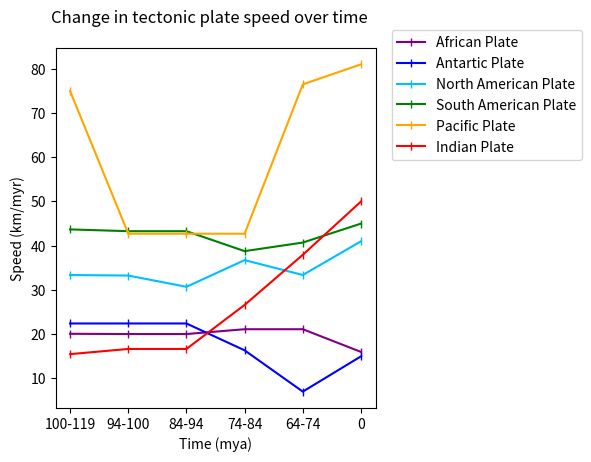

Python code for this plot:
# This version of the activity only requires students to know about lists

import matplotlib.pyplot as plt
plt.clf()

# Data from "The dynamics of Cenozoic and Mesozoic plate motions" (100-74 mya)
# doi=10.1029/97RG02282 
# using Rice University Plate Motion Calculator
# http://tectonics.rice.edu/calculators/hs3.html
# and "Young tracks of hotspots and current plate velocities" (current speed)
# doi=10.1046/j.1365-246X.2002.01627.x
# Speeds are in mm/yr relative to hotspots

AfSpeeds = [20.1, 20.04, 20.04, 21.13, 21.13, 16]
AnSpeeds = [22.43, 22.43, 22.43, 16.36, 7.03, 15]
NoSpeeds = [33.38, 33.26, 30.72, 36.75, 33.39, 41]
SoSpeeds = [43.69, 43.29, 43.29, 38.78, 40.72, 45]
PaSpeeds = [74.99, 42.72, 42.72, 42.72, 76.48, 81]
InSpeeds = [15.5, 16.67, 16.67, 26.63, 37.95, 50]

Xaxis = [1, 2, 3, 4, 5, 6]
Xlabels = ["100-119", "94-100", "84-94", "74-84", "64-74", "0"]

# Layer plots for each continent
plt.plot(Xaxis, AfSpeeds, color = "purple", marker = "|", label="African Plate")
plt.plot(Xaxis, AnSpeeds, color = "blue", marker = "|", label="Antartic Plate")
plt.plot(Xaxis, NoSpeeds, color = "deepskyblue", marker = "|", label="North American Plate")
plt.plot(Xaxis, SoSpeeds, color = "green", marker = "|", label="South American Plate")
plt.plot(Xaxis, PaSpeeds, color = "orange", marker = "|", label="Pacific Plate")
plt.plot(Xaxis, InSpeeds, color = "red", marker = "|", label="Indian Plate")

# Add axis and tick labels
plt.xticks(Xaxis, Xlabels)
plt.ylabel("Speed (km/myr)")
plt.xlabel("Time (mya)")

# Add a title
plt.suptitle("Change in tectonic plate speed over time", x = .39)

# This is the easy way to make a legend
# plt.legend()

# This is the way to adjust where the legend appears
plt.legend(bbox_to_anchor=(1.05, 1.05), loc = 2, borderaxespad=0)

# Adjust the margins to add space for the legend
plt.subplots_adjust(left=0.15, right=0.65, top=.9, bottom=0.15)

plt.show()
